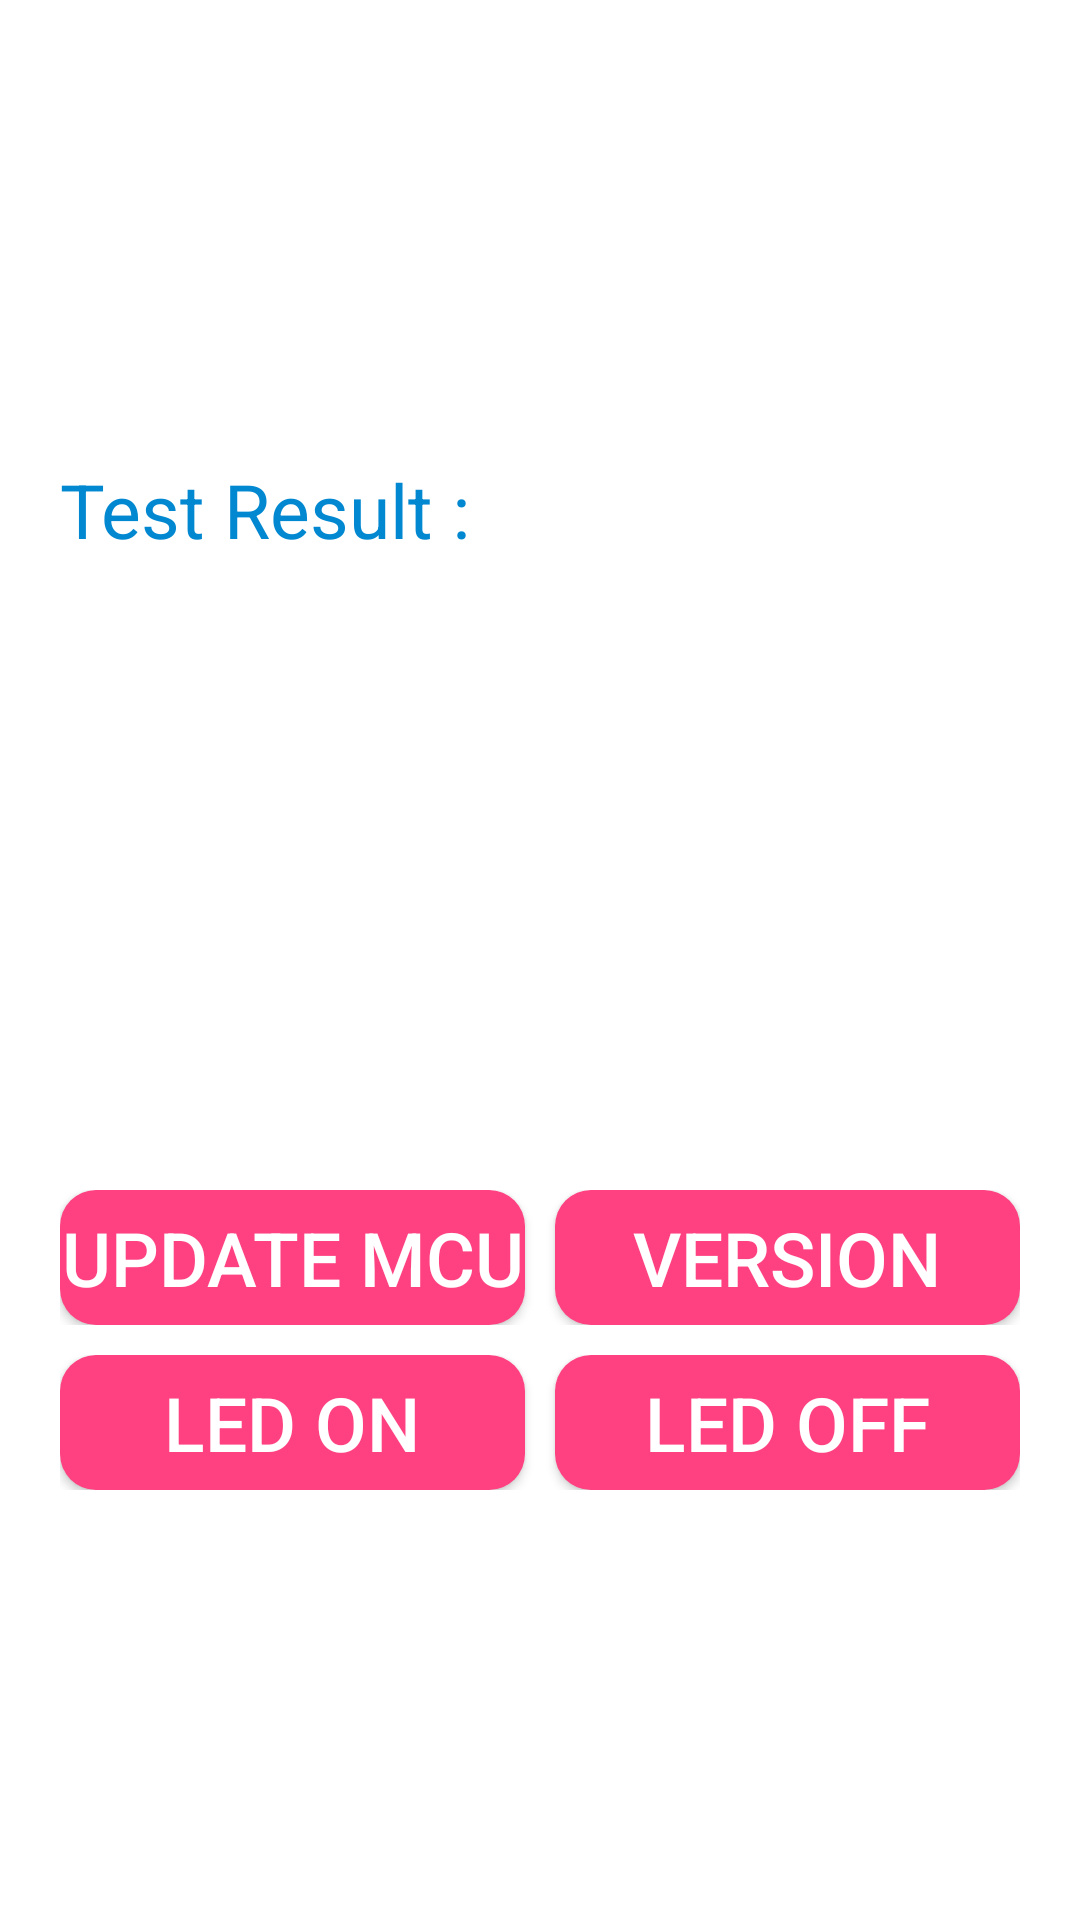

Reconstruct the res/layout file that produces this screen, plus the resources it refers to.
<!-- AndroidManifest.xml: application theme Theme.MyApplication -->
<!-- res/layout/activity_sys.xml -->
<?xml version="1.0" encoding="utf-8"?>
<LinearLayout xmlns:android="http://schemas.android.com/apk/res/android"
    android:orientation="vertical"
    android:layout_width="match_parent"
    android:layout_height="match_parent"
    android:gravity="center"
    android:background="@color/white">

    <TextView
        android:layout_width="match_parent"
        android:layout_height="wrap_content"
        android:layout_marginLeft="20dp"
        android:layout_marginRight="20dp"
        android:layout_marginTop="10dp"
        android:text="@string/result"
        android:textColor="@color/colorPrimary"
        android:textSize="25sp" />

    <TextView
        android:id="@+id/textview"
        android:layout_width="match_parent"
        android:layout_height="200dp"
        android:layout_marginLeft="20dp"
        android:layout_marginRight="20dp"
        android:background="@drawable/shape_msg"
        android:gravity="center"
        android:textColor="@color/colorAccent"
        android:textSize="20sp"/>

    <LinearLayout
        android:layout_width="match_parent"
        android:layout_height="45dp"
        android:layout_marginLeft="20dp"
        android:layout_marginRight="20dp"
        android:layout_marginTop="10dp"
        android:orientation="horizontal">

        <Button
            android:id="@+id/btnUpdate"
            android:layout_width="0dp"
            android:layout_weight="1"
            android:layout_height="match_parent"
            android:layout_marginRight="10dp"
            android:text="@string/updateMcu"
            android:textSize="25sp"
            android:textColor="@color/white"
            android:background="@drawable/shape_button"/>

        <Button
            android:id="@+id/btnVersion"
            android:layout_weight="1"
            android:layout_width="0dp"
            android:layout_height="match_parent"
            android:text="Version"
            android:textSize="25sp"
            android:textColor="@color/white"
            android:background="@drawable/shape_button"/>
    </LinearLayout>

    <LinearLayout
        android:layout_width="match_parent"
        android:layout_height="45dp"
        android:layout_marginLeft="20dp"
        android:layout_marginRight="20dp"
        android:layout_marginTop="10dp"
        android:orientation="horizontal">
        <Button
            android:id="@+id/btnLedOn"
            android:layout_width="0dp"
            android:layout_weight="1"
            android:layout_height="match_parent"
            android:layout_marginRight="10dp"
            android:text="Led On"
            android:textSize="25sp"
            android:textColor="@color/white"
            android:background="@drawable/shape_button"/>

        <Button
            android:id="@+id/btnLedOff"
            android:layout_weight="1"
            android:layout_width="0dp"
            android:layout_height="match_parent"
            android:text="Led Off"
            android:textSize="25sp"
            android:textColor="@color/white"
            android:background="@drawable/shape_button"/>
    </LinearLayout>

    <LinearLayout
        android:layout_width="match_parent"
        android:layout_height="45dp"
        android:layout_marginLeft="20dp"
        android:layout_marginRight="20dp"
        android:layout_marginTop="10dp"
        android:orientation="horizontal"
        android:visibility="gone"
        >
        <Button
            android:id="@+id/btnPowerOn"
            android:layout_width="0dp"
            android:layout_weight="1"
            android:layout_height="match_parent"
            android:layout_marginRight="10dp"
            android:text="@string/powerOn"
            android:textSize="25sp"
            android:textColor="@color/white"
            android:background="@drawable/shape_button"/>

        <Button
            android:id="@+id/btnPowerOff"
            android:layout_weight="1"
            android:layout_width="0dp"
            android:layout_height="match_parent"
            android:text="@string/powerOff"
            android:textSize="25sp"
            android:textColor="@color/white"
            android:background="@drawable/shape_button"/>
    </LinearLayout>


</LinearLayout>
<!-- resources referenced by this layout -->
<resources>
  <color name="colorAccent">#FF4081</color>
  <color name="colorPrimary">#0288d1</color>
  <color name="white">#FFFFFFFF</color>
  <!-- drawable shape_button (drawable) -->
  <?xml version="1.0" encoding="utf-8"?>
  <selector xmlns:android="http://schemas.android.com/apk/res/android">
  
      <item android:state_pressed="true">
          <shape android:shape="rectangle">
              <corners android:radius="12dp"/>
              <solid android:color="@color/colorAccent1"/>
          </shape>
      </item>
  
      <item >
          <shape android:shape="rectangle">
              <corners android:radius="12dp"/>
              <solid android:color="@color/colorAccent"/>
          </shape>
      </item>
  
  </selector>
  <string name="powerOff">Power Off</string>
  <string name="powerOn">Power On</string>
  <string name="result">Test Result : </string>
  <string name="updateMcu">update mcu</string>
  <style name="Theme.MyApplication" parent="Theme.MaterialComponents.DayNight.DarkActionBar">
          
          <item name="colorPrimary">@color/purple_500</item>
          <item name="colorPrimaryVariant">@color/purple_700</item>
          <item name="colorOnPrimary">@color/white</item>
          
          <item name="colorSecondary">@color/teal_200</item>
          <item name="colorSecondaryVariant">@color/teal_700</item>
          <item name="colorOnSecondary">@color/black</item>
          
          <item name="android:statusBarColor" tools:targetApi="l">?attr/colorPrimaryVariant</item>
          
      </style>
  <color name="colorAccent1">#A8FF4081</color>
  <color name="purple_500">#E91E63</color>
  <color name="purple_700">#3F51B5</color>
  <color name="teal_200">#CDDC39</color>
  <color name="teal_700">#009688</color>
  <color name="black">#FF000000</color>
</resources>
